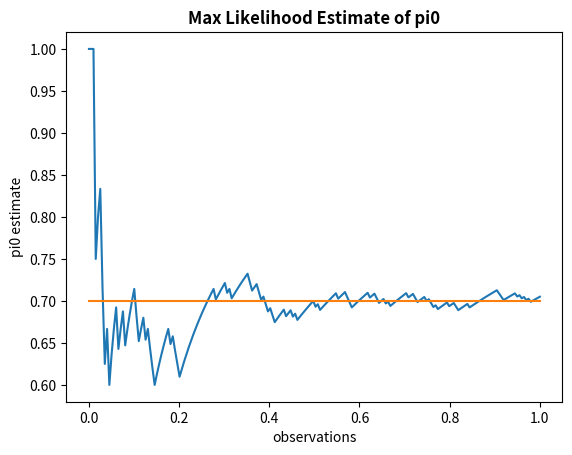
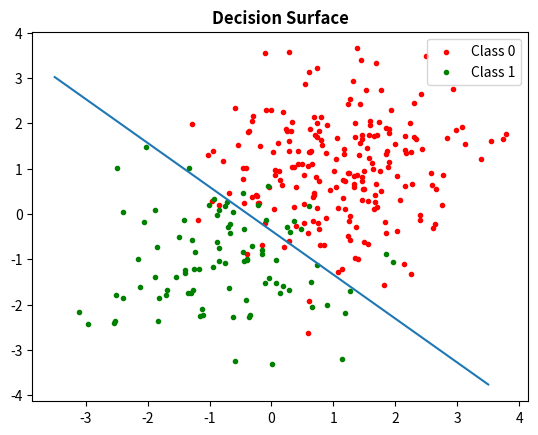

Here is the Python script that generated these plots, in order:
#Jessica Marshall
#ECE414 Machine Learning
#Binary Classification
#equations 4.73, 4.75, 4.78, 4.80

##########################################
#import libraries
import numpy as np
import matplotlib.pyplot as plt
import math

##########################################
#define functions
def sigmoid(x):
  return 1 / (1 + math.exp(-x))

##########################################
#constants
N = 200                          #number of training datapoints
Ntest = 100                       #number of testing datapoints
pi0 = .7                         #probability of class 0
N0 = int(N * pi0)                #number of datapoints from class 0
N1 = int(N * (1 - pi0))

N0test = int(Ntest * pi0)                #number of datapoints from class 0
N1test = int(Ntest * (1 - pi0))

mu0 = 1
mu1 = -1
sigma = 1                           #covariance is [1, 0; 0, 1]

x0 = np.random.normal(mu0, sigma, (N0 + N0test, 2))      #each datapoint is a row
ones = np.ones((N0 + N0test, 1))                         #class 0 has target 1
x0 = np.append(x0, ones, axis=1)                #targets in last column

x1 = np.random.normal(mu1, sigma, (N1 + N1test, 2))
zeros = np.zeros((N1 + N1test, 1))                       #class 1 has target 0
x1 = np.append(x1, zeros, axis=1)               #targets in last column

x2 = np.concatenate([x0, x1],axis=0)            #smush data together
xnall = np.random.permutation(x2)                  #shuffle order of datapoints

xn = xnall[0:N, :]
xntest = xnall[N:, :]                   #test data

##########################################
#use equation 4.73 to predict pi0
pi0_estimate = np.zeros(N)

for i in range(0, N):
    pi0_estimate[i] = (1/(i+1)) * sum(xn[0:i+1, 2])
    
fig1 = plt.figure()
ax1 = fig1.add_subplot(111)
ax1.set_xlabel('observations')
ax1.set_ylabel('pi0 estimate')
ax1.set_title('Max Likelihood Estimate of pi0', fontweight='bold')
x = np.linspace(0, 1, N)
ax1.plot(x, pi0_estimate)
ax1.plot(x, np.ones(len(x))*0.7)

##########################################
#use equation 4.75 to estimate mu0
N0 = sum(xn[:, 2])

x0_temp = np.array([np.multiply(xn[:, 0], xn[:, 2])]).T
x1_temp = np.array([np.multiply(xn[:, 1], xn[:, 2])]).T
x2_temp = np.concatenate([x0_temp, x1_temp],axis=1)

mu0_estimate = (1/N0)*np.sum(x2_temp, axis=0)
print('mu0 estimate =', mu0_estimate)
print('mu0 ground truth =', [mu0, mu0], '\n')

##########################################
#use equation 4.75 to estimate mu1
N1 = sum((1 - xn[:, 2]))

x0_temp = np.array([np.multiply(xn[:, 0], (1 - xn[:, 2]))]).T
x1_temp = np.array([np.multiply(xn[:, 1], (1 - xn[:, 2]))]).T
x2_temp = np.concatenate([x0_temp, x1_temp],axis=1)

mu1_estimate = (1/N1)*np.sum(x2_temp, axis=0)
print('mu1 estimate =', mu1_estimate)
print('mu1 ground truth =', [mu1, mu1], '\n')

##########################################
#use equation 4.78 - 4.80 to estimate S
S0_temp = 0
S1_temp = 0

for i in range(0, N):
    if(xn[i, 2] == 1):       #if observation is in class 0
        temp = np.array([xn[i, :2] - mu0_estimate]).T
        S0_temp += temp.dot(temp.T)
    if(xn[i, 2] == 0):       #if observation is in class 1
        temp = np.array([xn[i, :2] - mu1_estimate]).T
        S1_temp += temp.dot(temp.T)

S0 = (1/N0) * S0_temp
S1 = (1/N1) * S1_temp
S = (N0/N) * S0 + (N1/N) * S1
print('S estimate =', S)
print('S truth =', np.identity(2), '\n')

##########################################
#test this on some test data!
PC0 = np.zeros(Ntest)
prediction = np.zeros(Ntest)
truth = xntest[:, 2]

w = np.linalg.inv(S).dot(mu0_estimate - mu1_estimate)
w0 = (-0.5 * mu0_estimate.dot(np.linalg.inv(S).dot(mu0_estimate))) + (0.5 * mu1_estimate.dot(np.linalg.inv(S).dot(mu1_estimate))) + (np.log(pi0/(1-pi0))) 

for i in range(Ntest):
    PC0[i] =  sigmoid(w.dot(xntest[i, :2]) + w0)
    if PC0[i] > 0.5:
        prediction[i] = 1

correct = np.sum(truth == prediction)/Ntest
print('percent correct = ', 100 * correct, '%')
error = 1 - correct
print('test error = ', 100 * error, '%')

##########################################
#plot some things

fig2 = plt.figure()
ax2 = fig2.add_subplot(111)
#ax2.set_xlabel('observations')
#ax2.set_ylabel('pi0 estimate')
ax2.set_title('Decision Surface', fontweight='bold')
#ax2.plot(x, pi0_estimate)
class0 = ax2.scatter(x0[:, 0], x0[:, 1], c = 'r', marker='.', label='Class 0')
class1 = ax2.scatter(x1[:, 0], x1[:, 1], c = 'g', marker='.', label='Class 1')
ax2.legend(handles=[class0, class1]) 

xtest = np.linspace(-3.5, 3.5, Ntest)
y = np.zeros(Ntest)

for i in range(Ntest):
    y[i] = ((-w[0]*xtest[i]) - w0)/w[1]
ax2.plot(xtest, y)


